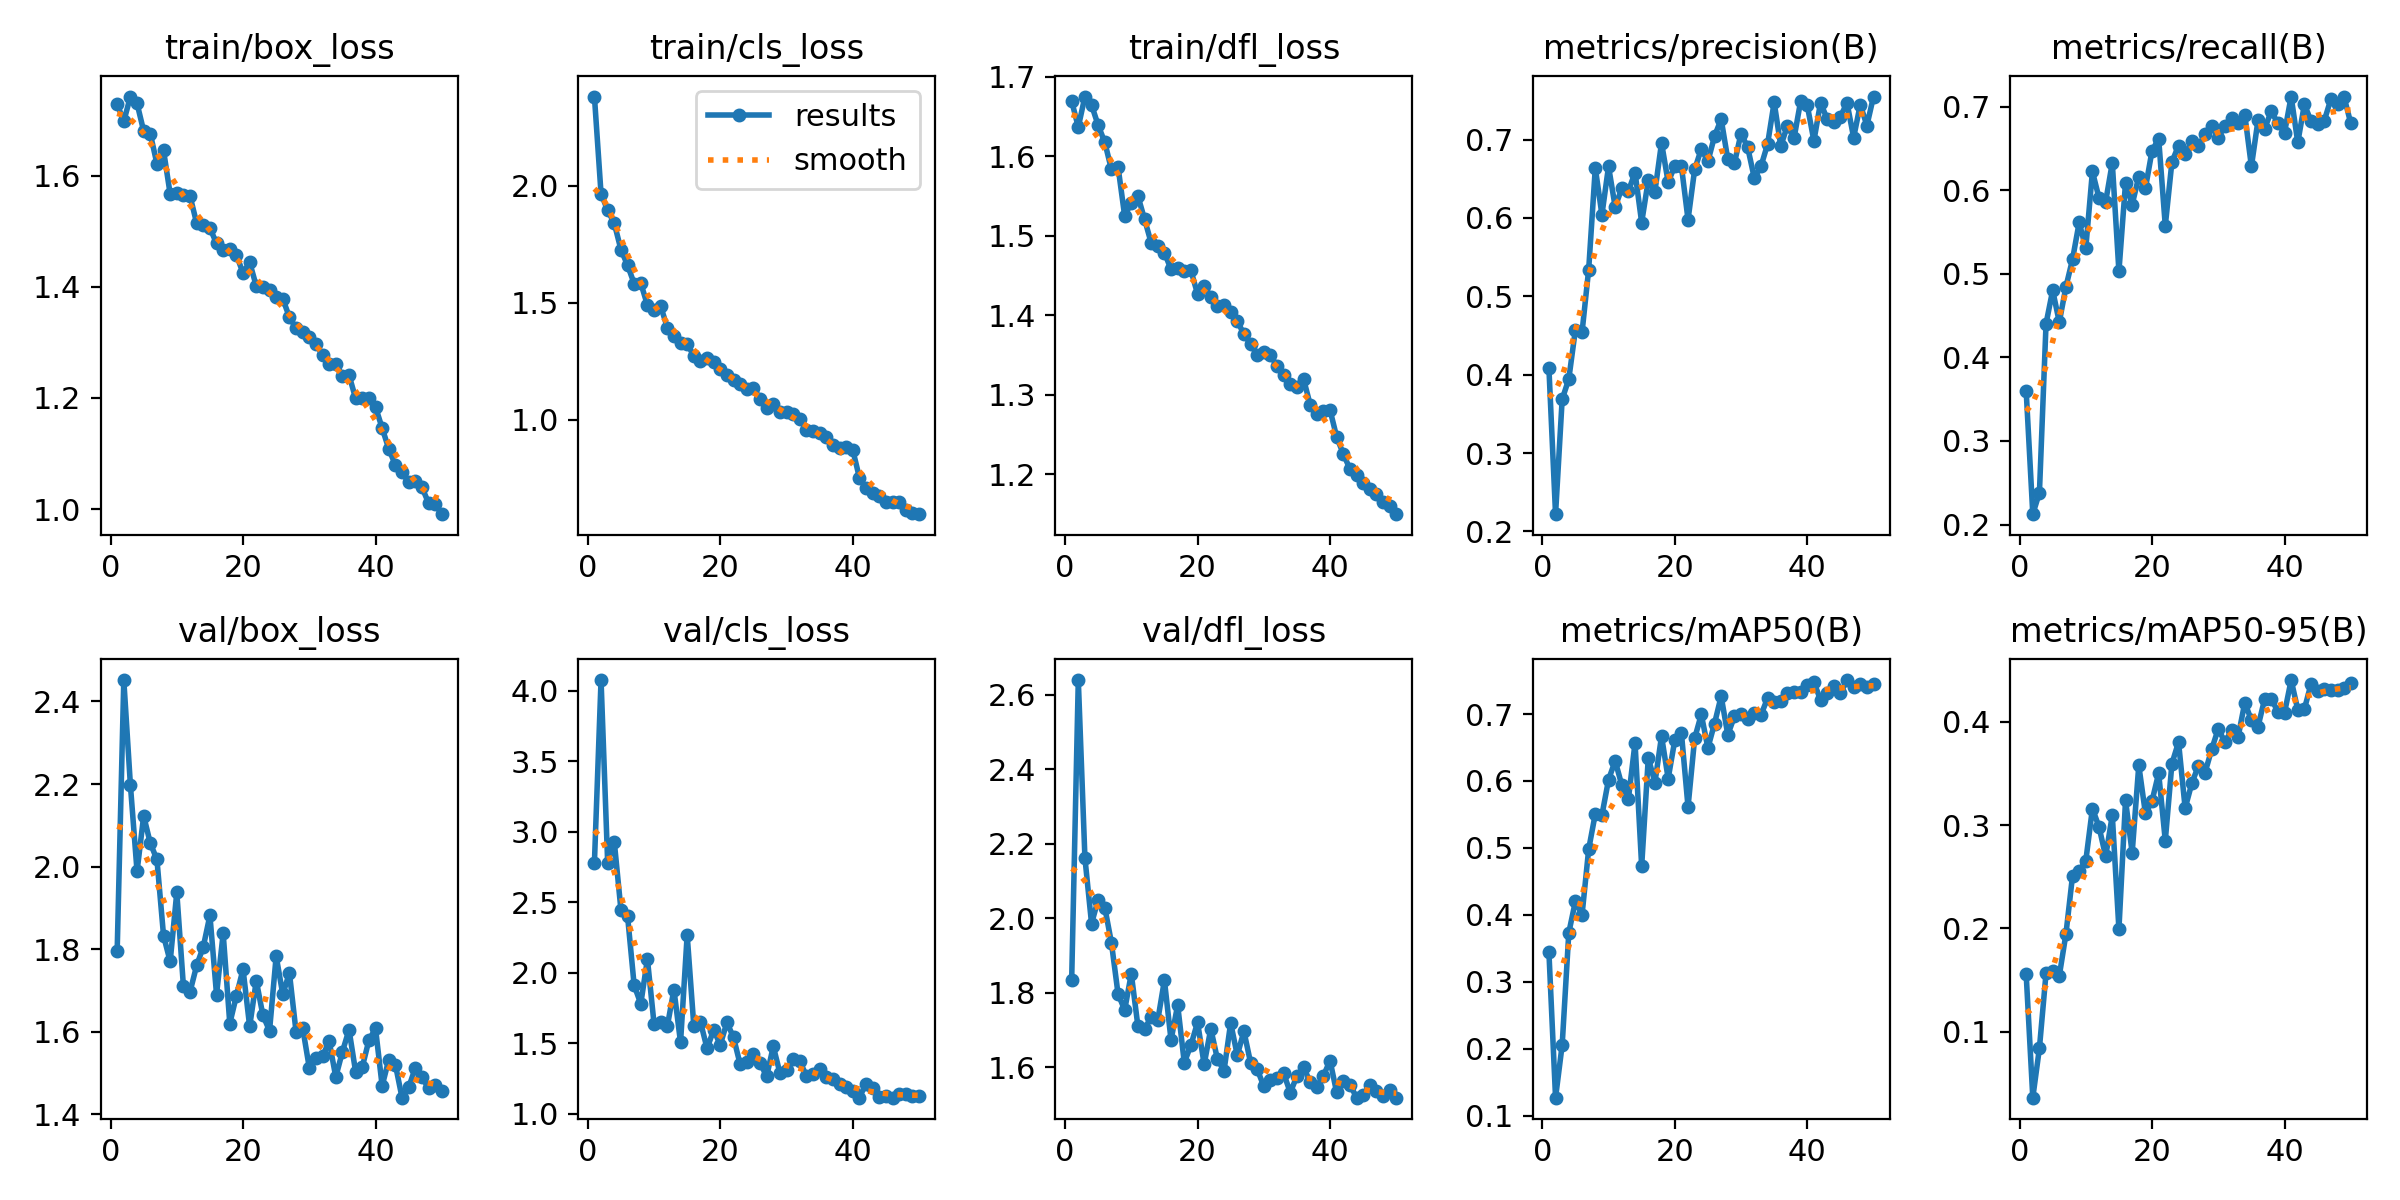

Data behind this chart, as committed beside it:
epoch, time, train/box_loss, train/cls_loss, train/dfl_loss, metrics/precision(B), metrics/recall(B), metrics/mAP50(B), metrics/mAP50-95(B), val/box_loss, val/cls_loss, val/dfl_loss, lr/pg0, lr/pg1, lr/pg2
1, 666.6, 1.728, 2.381, 1.669, 0.408, 0.3598, 0.3438, 0.1555, 1.796, 2.783, 1.834, 0.0006599, 0.0006599, 0.0006599
2, 1401, 1.697, 1.966, 1.637, 0.222, 0.2124, 0.1267, 0.03604, 2.452, 4.077, 2.639, 0.0013, 0.0013, 0.0013
3, 2076, 1.742, 1.895, 1.675, 0.3686, 0.2381, 0.2055, 0.084, 2.197, 2.78, 2.161, 0.001914, 0.001914, 0.001914
4, 2755, 1.73, 1.839, 1.665, 0.3944, 0.4404, 0.3732, 0.1567, 1.988, 2.929, 1.985, 0.001881, 0.001881, 0.001881
5, 3507, 1.68, 1.727, 1.639, 0.4576, 0.4804, 0.4203, 0.1582, 2.123, 2.448, 2.05, 0.001842, 0.001842, 0.001842
6, 4237, 1.675, 1.661, 1.618, 0.4541, 0.4423, 0.3999, 0.154, 2.057, 2.404, 2.028, 0.001802, 0.001802, 0.001802
7, 5041, 1.621, 1.582, 1.583, 0.534, 0.4845, 0.4979, 0.1945, 2.017, 1.911, 1.934, 0.001762, 0.001762, 0.001762
8, 5849, 1.645, 1.584, 1.587, 0.6636, 0.5175, 0.5509, 0.251, 1.833, 1.781, 1.796, 0.001723, 0.001723, 0.001723
9, 6649, 1.567, 1.49, 1.525, 0.6041, 0.5616, 0.5489, 0.2555, 1.77, 2.097, 1.753, 0.001683, 0.001683, 0.001683
10, 9830, 1.569, 1.467, 1.542, 0.6657, 0.5309, 0.6018, 0.2654, 1.937, 1.639, 1.85, 0.001644, 0.001644, 0.001644
11, 14160, 1.564, 1.485, 1.55, 0.614, 0.6227, 0.6301, 0.316, 1.71, 1.651, 1.709, 0.001604, 0.001604, 0.001604
12, 18744, 1.563, 1.394, 1.521, 0.6377, 0.5907, 0.5938, 0.2982, 1.697, 1.62, 1.701, 0.001564, 0.001564, 0.001564
13, 24193, 1.514, 1.357, 1.491, 0.6344, 0.5866, 0.5733, 0.2697, 1.76, 1.882, 1.735, 0.001525, 0.001525, 0.001525
14, 28950, 1.51, 1.326, 1.487, 0.6578, 0.633, 0.6569, 0.3095, 1.806, 1.507, 1.726, 0.001485, 0.001485, 0.001485
15, 33455, 1.506, 1.323, 1.479, 0.5941, 0.5031, 0.4725, 0.1993, 1.882, 2.268, 1.833, 0.001446, 0.001446, 0.001446
16, 38314, 1.478, 1.275, 1.458, 0.6481, 0.6093, 0.6347, 0.3241, 1.69, 1.626, 1.672, 0.001406, 0.001406, 0.001406
17, 38981, 1.467, 1.252, 1.459, 0.6336, 0.583, 0.5975, 0.2731, 1.838, 1.653, 1.766, 0.001366, 0.001366, 0.001366
18, 39702, 1.467, 1.263, 1.456, 0.6957, 0.6165, 0.667, 0.3579, 1.62, 1.465, 1.612, 0.001327, 0.001327, 0.001327
19, 40382, 1.457, 1.248, 1.456, 0.6455, 0.6025, 0.6036, 0.3113, 1.687, 1.594, 1.659, 0.001287, 0.001287, 0.001287
20, 41086, 1.425, 1.218, 1.427, 0.6664, 0.6474, 0.6608, 0.3235, 1.751, 1.49, 1.72, 0.001248, 0.001248, 0.001248
21, 41859, 1.444, 1.193, 1.437, 0.6661, 0.6619, 0.6717, 0.3503, 1.613, 1.649, 1.607, 0.001208, 0.001208, 0.001208
22, 42563, 1.401, 1.169, 1.423, 0.5977, 0.5577, 0.5612, 0.2849, 1.724, 1.542, 1.703, 0.001168, 0.001168, 0.001168
23, 43242, 1.399, 1.153, 1.412, 0.6618, 0.634, 0.6638, 0.3595, 1.64, 1.351, 1.621, 0.001129, 0.001129, 0.001129
24, 43943, 1.393, 1.133, 1.413, 0.6878, 0.6536, 0.6994, 0.3803, 1.602, 1.366, 1.59, 0.001089, 0.001089, 0.001089
25, 44643, 1.382, 1.135, 1.404, 0.6721, 0.6433, 0.6494, 0.3164, 1.783, 1.427, 1.718, 0.00105, 0.00105, 0.00105
26, 45568, 1.378, 1.09, 1.393, 0.7041, 0.6588, 0.6858, 0.3403, 1.69, 1.361, 1.631, 0.00101, 0.00101, 0.00101
27, 46505, 1.345, 1.05, 1.376, 0.7261, 0.6536, 0.7266, 0.3576, 1.742, 1.265, 1.696, 0.0009704, 0.0009704, 0.0009704
28, 47211, 1.325, 1.066, 1.364, 0.6748, 0.667, 0.6691, 0.3508, 1.6, 1.478, 1.612, 0.0009308, 0.0009308, 0.0009308
29, 48010, 1.319, 1.035, 1.35, 0.6698, 0.6776, 0.6963, 0.3733, 1.609, 1.29, 1.594, 0.0008912, 0.0008912, 0.0008912
30, 50341, 1.309, 1.033, 1.353, 0.7076, 0.6629, 0.6999, 0.3934, 1.513, 1.312, 1.549, 0.0008516, 0.0008516, 0.0008516
31, 51075, 1.298, 1.027, 1.35, 0.6902, 0.6773, 0.692, 0.3802, 1.536, 1.392, 1.565, 0.000812, 0.000812, 0.000812
32, 51790, 1.277, 1.005, 1.336, 0.651, 0.6866, 0.7013, 0.3917, 1.54, 1.374, 1.572, 0.0007724, 0.0007724, 0.0007724
33, 52868, 1.261, 0.9578, 1.325, 0.6656, 0.6804, 0.6985, 0.3857, 1.577, 1.269, 1.583, 0.0007328, 0.0007328, 0.0007328
34, 54684, 1.261, 0.953, 1.314, 0.6938, 0.6907, 0.7235, 0.4185, 1.49, 1.282, 1.531, 0.0006932, 0.0006932, 0.0006932
35, 55562, 1.24, 0.9424, 1.309, 0.7475, 0.6288, 0.7179, 0.4016, 1.551, 1.32, 1.576, 0.0006536, 0.0006536, 0.0006536
36, 56492, 1.241, 0.9248, 1.32, 0.6915, 0.6841, 0.72, 0.3954, 1.605, 1.262, 1.6, 0.000614, 0.000614, 0.000614
37, 57366, 1.199, 0.8921, 1.288, 0.7178, 0.674, 0.7311, 0.4221, 1.502, 1.246, 1.559, 0.0005744, 0.0005744, 0.0005744
38, 58037, 1.2, 0.88, 1.276, 0.7015, 0.6948, 0.7325, 0.4221, 1.514, 1.209, 1.548, 0.0005348, 0.0005348, 0.0005348
39, 58705, 1.201, 0.8834, 1.28, 0.7491, 0.6801, 0.7335, 0.41, 1.579, 1.19, 1.576, 0.0004952, 0.0004952, 0.0004952
40, 59345, 1.184, 0.8713, 1.281, 0.7435, 0.6691, 0.7434, 0.4088, 1.608, 1.16, 1.617, 0.0004556, 0.0004556, 0.0004556
41, 60044, 1.146, 0.7526, 1.247, 0.6983, 0.7124, 0.7477, 0.4405, 1.469, 1.115, 1.532, 0.000416, 0.000416, 0.000416
42, 62783, 1.109, 0.7072, 1.226, 0.747, 0.6574, 0.7211, 0.4118, 1.532, 1.214, 1.564, 0.0003764, 0.0003764, 0.0003764
43, 64013, 1.079, 0.6851, 1.207, 0.7263, 0.7031, 0.7319, 0.4125, 1.52, 1.18, 1.553, 0.0003368, 0.0003368, 0.0003368
44, 66404, 1.066, 0.6725, 1.199, 0.7228, 0.6828, 0.7413, 0.4366, 1.44, 1.118, 1.518, 0.0002972, 0.0002972, 0.0002972
45, 67328, 1.049, 0.6497, 1.189, 0.7293, 0.6794, 0.7311, 0.4302, 1.465, 1.129, 1.524, 0.0002576, 0.0002576, 0.0002576
46, 68040, 1.05, 0.6468, 1.182, 0.7466, 0.6835, 0.7508, 0.4319, 1.512, 1.114, 1.552, 0.000218, 0.000218, 0.000218
47, 68808, 1.04, 0.6469, 1.176, 0.7025, 0.7093, 0.7404, 0.4312, 1.489, 1.142, 1.536, 0.0001784, 0.0001784, 0.0001784
48, 69554, 1.011, 0.614, 1.165, 0.7446, 0.7034, 0.7444, 0.4306, 1.464, 1.139, 1.523, 0.0001388, 0.0001388, 0.0001388
49, 70337, 1.009, 0.6036, 1.161, 0.7179, 0.7113, 0.7397, 0.4329, 1.47, 1.129, 1.537, 9.92e-05, 9.92e-05, 9.92e-05
50, 71141, 0.991, 0.5966, 1.15, 0.7548, 0.6804, 0.7443, 0.4379, 1.456, 1.126, 1.518, 5.96e-05, 5.96e-05, 5.96e-05
